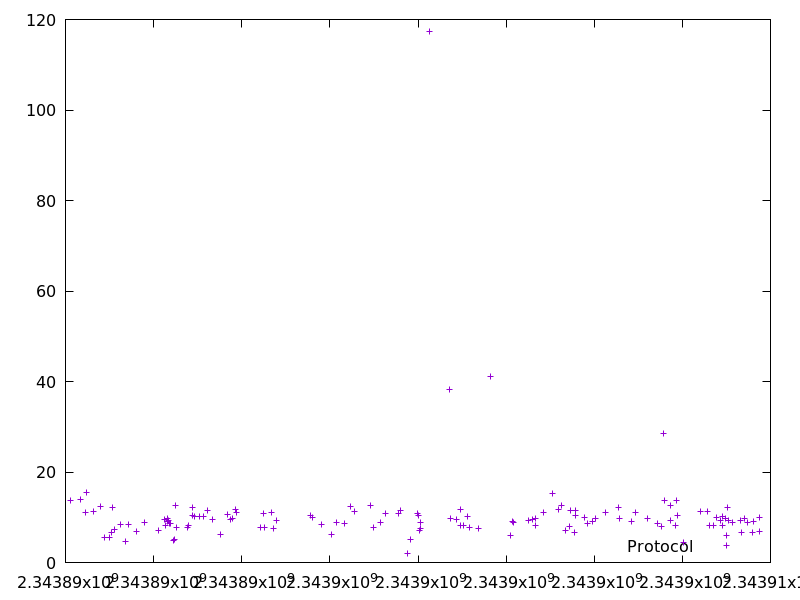

The data file committed next to this chart (first rows):
2343890115.060266, 13.688268
2343890341, 13.92
2343890459, 10.96
2343890482, 15.52
2343890629, 11.22
2343890797, 12.4
2343890892, 5.6
2343891002, 5.549
2343891043, 6.59
2343891074, 12.1
2343891106, 7.353
2343891259, 8.508
2343891366, 4.633
2343891433, 8.405
2343891608, 6.935
2343891789, 8.818
2343892119, 7.105
2343892238, 9.479
2343892272, 8.223
2343892308, 9.789
2343892326, 9.028
2343892342, 9.25
2343892363, 8.696
2343892394, 8.624
2343892453, 4.839
2343892465, 5.027
2343892497, 12.68
2343892525, 7.753
2343892763, 7.841
2343892797, 8.293
2343892871, 10.44
2343892893, 12.14
2343892927, 10.18
2343893049, 10.2
2343893123, 10.27
2343893222, 11.4
2343893344, 9.433
2343893512, 6.217
2343893667, 10.7
2343893734, 9.609
2343893779, 9.808
2343893849, 11.74
2343893889, 11.16
2343894431, 7.759
2343894498, 10.83
2343894516, 7.746
2343894677, 11.03
2343894731, 7.604
2343894782, 9.364
2343895565, 10.51
2343895613, 9.862
2343895818, 8.365
2343896033, 6.306
2343896156, 8.784
2343896324, 8.665
2343896460, 12.31
2343896552, 11.22
2343896921, 12.68
2343896998, 7.668
2343897147, 8.896
2343897264, 10.8
... 78 more rows
